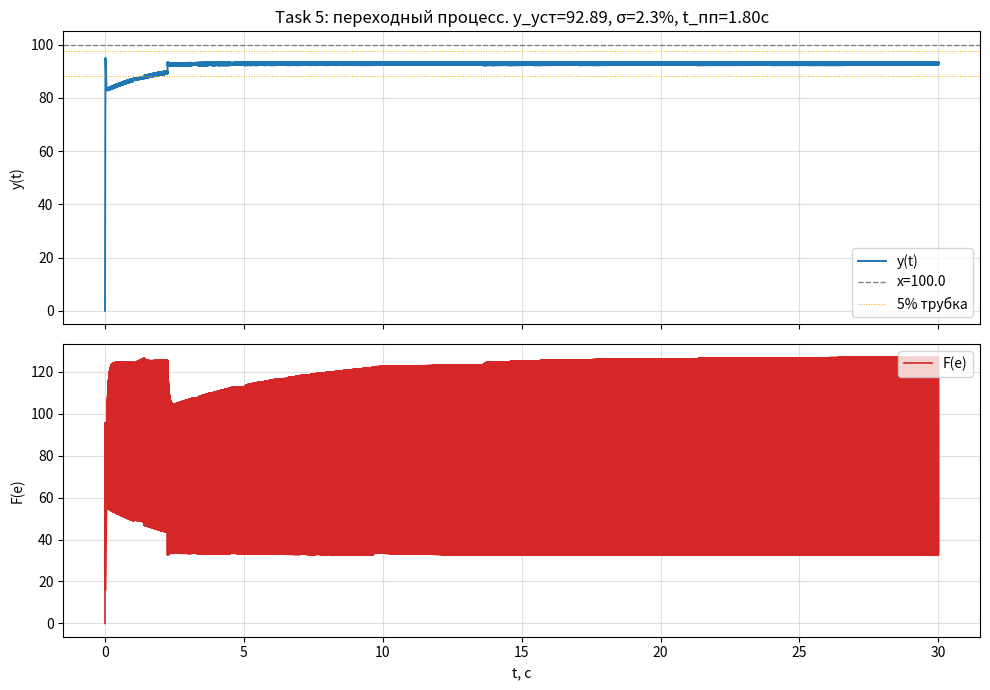

The matplotlib source for this figure: (Note: this script raises an exception after producing the figure.)
"""
Task 5: нелинейный логический регулятор (формула из ТЗ).
Реализация через явную схему Эйлера с малым шагом.
"""

import numpy as np
import matplotlib.pyplot as plt

DELTA = 1.0
K_GAIN = 1.0

# Объект — редуцированная W из Task 1
A_W = np.array([[0,1],[-2599.6, -19.96]])
B_W = np.array([0.0, 1.0])
C_W = np.array([2600.0, 130.0])

dt = 1e-4
T_end = 30
N = int(T_end/dt) + 1
t_arr = np.linspace(0, T_end, N)

# Состояния:
x_W = np.zeros(2)
# Lead-фильтры (2s+1)/(Ts+1) реализуем как:
#   x_dot = (-1/T)·x + (1 - 2/T)/T · u
#   y     = 2/T · u + x
# Так выход содержит мгновенную проекцию ⇒ хранится только одно состояние
T5 = 5.0; T3 = 3.0
x_lead5 = 0.0
x_lead3 = 0.0
# 18/(0.05s+1)
T18 = 0.05; K18 = 18.0
x_18 = 0.0

x_ref = 100.0
y_log = np.zeros(N)
F_log = np.zeros(N)

for i in range(N):
    y = C_W @ x_W
    e = x_ref - y

    # Lead-фильтры
    lead5_out = 2.0/T5 * e + x_lead5
    lead3_out = 2.0/T3 * e + x_lead3

    # 18/(0.05s+1) применяется к lead5_out
    h18_out = x_18  # выход = состояние

    # Логика регулятора
    if e > 10:
        g1 = lead5_out
    else:
        g1 = lead3_out

    if abs(g1) > 7:
        z_signal = h18_out
    else:
        z_signal = 5.0 * lead3_out

    if abs(z_signal) <= DELTA:
        F_val = 0.0
    else:
        F_val = K_GAIN * z_signal - DELTA * np.sign(z_signal)

    y_log[i] = y
    F_log[i] = F_val

    # Обновление состояний (Forward Euler)
    dx_lead5 = -1/T5 * x_lead5 + (1 - 2/T5)/T5 * e
    dx_lead3 = -1/T3 * x_lead3 + (1 - 2/T3)/T3 * e
    dx_18    = -1/T18 * x_18 + K18/T18 * lead5_out
    dx_W = A_W @ x_W + B_W * F_val

    x_lead5 += dt * dx_lead5
    x_lead3 += dt * dx_lead3
    x_18    += dt * dx_18
    x_W     += dt * dx_W

y_ss = y_log[-1000:].mean()
sigma = (y_log.max() - y_ss)/y_ss*100 if y_ss>0 else 0
tube = 0.05*abs(y_ss)
idx_out = np.where(np.abs(y_log - y_ss) > tube)[0]
t_pp = t_arr[idx_out[-1]] if len(idx_out) else 0
print(f"y_уст = {y_ss:.3f}")
print(f"σ     = {sigma:.2f} %")
print(f"t_пп (5%) = {t_pp:.3f} с")

fig, axes = plt.subplots(2,1, figsize=(10,7), sharex=True)
axes[0].plot(t_arr, y_log, lw=1.4, color='#1f77b4', label='y(t)')
axes[0].axhline(x_ref, color='gray', ls='--', lw=1, label=f'x={x_ref}')
axes[0].axhline(y_ss*1.05, color='orange', ls=':', lw=0.7, label='5% трубка')
axes[0].axhline(y_ss*0.95, color='orange', ls=':', lw=0.7)
axes[0].set_ylabel('y(t)')
axes[0].set_title(f'Task 5: переходный процесс. y_уст={y_ss:.2f}, σ={sigma:.1f}%, t_пп={t_pp:.2f}с')
axes[0].grid(True, alpha=0.4); axes[0].legend(loc='lower right')

axes[1].plot(t_arr, F_log, lw=1.2, color='#d62728', label='F(e)')
axes[1].set_xlabel('t, с'); axes[1].set_ylabel('F(e)')
axes[1].grid(True, alpha=0.4); axes[1].legend(loc='upper right')
plt.tight_layout()
plt.savefig('figures/task5_nlreg.png', dpi=130)
print("Saved figures/task5_nlreg.png")
